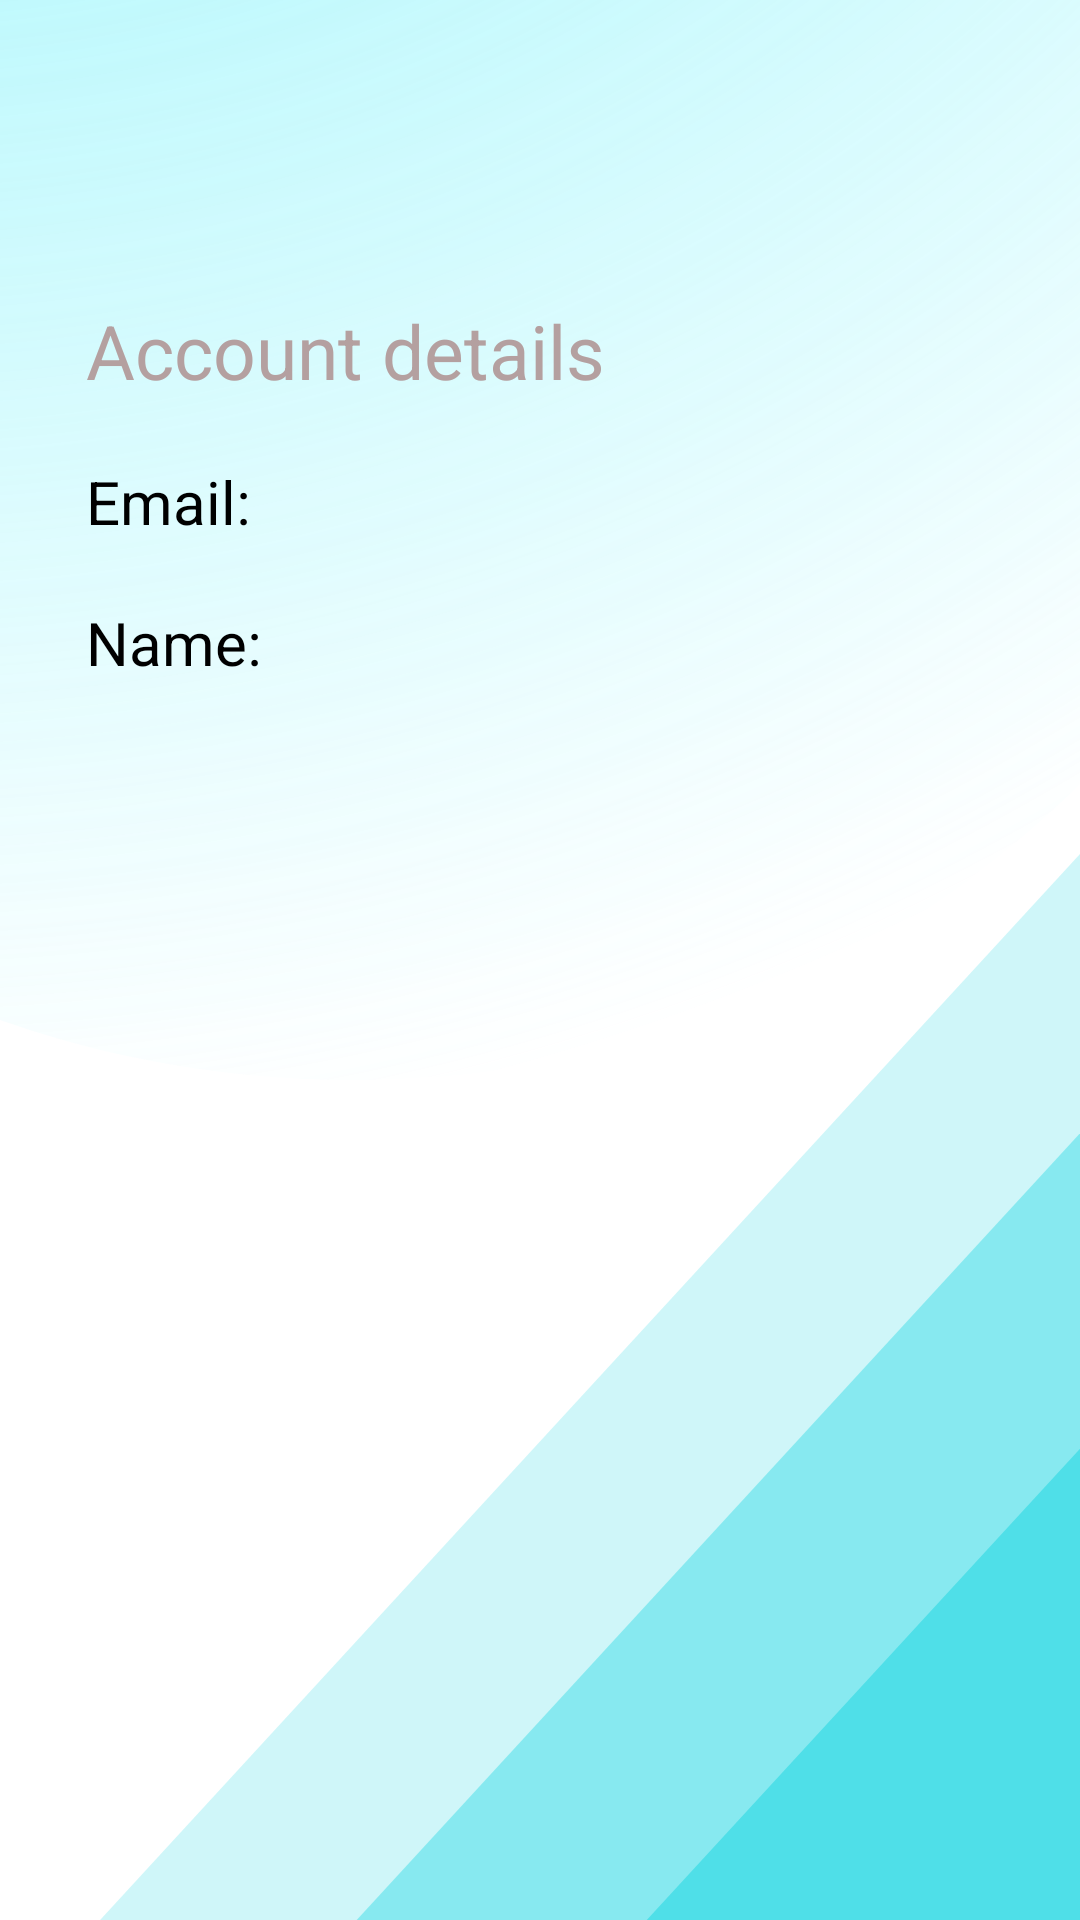

This screen was rendered from an Android layout file. Write that file and the resources it references.
<!-- AndroidManifest.xml: application theme Theme.SkiRentalCustom -->
<!-- res/layout/fragment_account_details.xml -->
<?xml version="1.0" encoding="utf-8"?>
<layout xmlns:android="http://schemas.android.com/apk/res/android"
    xmlns:tools="http://schemas.android.com/tools"
    xmlns:app="http://schemas.android.com/apk/res-auto"
    tools:context=".ui.fragments.AccountDetails">

    <data>
        <variable
            name="viewModel"
            type="com.example.skirental.viewmodels.AccountDetailsViewModel" />
    </data>

    <androidx.constraintlayout.widget.ConstraintLayout
        android:layout_width="match_parent"
        android:layout_height="match_parent"
        android:background="@drawable/ic_signin_background_gradient">

        <androidx.constraintlayout.widget.Guideline
            android:id="@+id/guidelineVerticalStart"
            android:layout_width="wrap_content"
            android:layout_height="wrap_content"
            android:orientation="vertical"
            app:layout_constraintGuide_percent="0.08"/>

        <androidx.appcompat.widget.AppCompatTextView
            android:id="@+id/tv_account_details_my_account"
            android:layout_width="wrap_content"
            android:layout_height="wrap_content"
            style="@style/NormalTextStyle"
            android:textSize="25sp"
            android:textColor="@color/color_gray_2"
            android:layout_marginTop="100dp"
            android:text="@string/account_details"
            app:layout_constraintTop_toTopOf="parent"
            app:layout_constraintStart_toStartOf="@id/guidelineVerticalStart"
            />

        <androidx.appcompat.widget.AppCompatTextView
            android:id="@+id/tv_account_details_email"
            android:layout_width="wrap_content"
            android:layout_height="wrap_content"
            style="@style/NormalTextStyle"
            android:textSize="20sp"
            android:textColor="@color/black"
            android:layout_marginTop="20dp"
            app:layout_constraintHorizontal_bias="0.0"
            android:text="@string/email"
            app:layout_constraintTop_toBottomOf="@+id/tv_account_details_my_account"
            app:layout_constraintStart_toStartOf="@id/guidelineVerticalStart"
            app:layout_constraintEnd_toEndOf="parent"
            />

        <androidx.appcompat.widget.AppCompatTextView
            android:id="@+id/tv_account_details_name"
            android:layout_width="320dp"
            android:layout_height="wrap_content"
            style="@style/NormalTextStyle"
            android:textSize="20sp"
            android:textColor="@color/black"
            android:layout_marginTop="20dp"
            app:layout_constraintHorizontal_bias="0.0"
            android:text="@string/name"
            app:layout_constraintTop_toBottomOf="@+id/tv_account_details_email"
            app:layout_constraintStart_toStartOf="@id/guidelineVerticalStart"
            app:layout_constraintEnd_toEndOf="parent"
            />

    </androidx.constraintlayout.widget.ConstraintLayout>
</layout>
<!-- resources referenced by this layout -->
<resources>
  <color name="black">#FF000000</color>
  <color name="color_gray_2">#B4A0A0</color>
  <!-- drawable ic_signin_background_gradient (drawable) -->
  <vector xmlns:android="http://schemas.android.com/apk/res/android"
      xmlns:aapt="http://schemas.android.com/aapt"
      android:width="360dp"
      android:height="640dp"
      android:viewportWidth="360"
      android:viewportHeight="640">
    <group>
      <clip-path
          android:pathData="M0,0h360v640h-360z"/>
      <path
          android:pathData="M0,0h360v640h-360z"
          android:fillColor="#ffffff"/>
      <path
          android:pathData="M498.5,134L1149.32,842H-152.318L498.5,134Z"
          android:strokeAlpha="0.3"
          android:fillColor="#48DEE8"
          android:fillAlpha="0.264"/>
      <path
          android:pathData="M544.5,177L1195.32,885H-106.318L544.5,177Z"
          android:strokeAlpha="0.6"
          android:fillColor="#48DEE8"
          android:fillAlpha="0.528"/>
      <path
          android:pathData="M603.5,218L1254.32,926H-47.318L603.5,218Z"
          android:fillColor="#48DEE8"
          android:fillAlpha="0.88"/>
      <path
          android:pathData="M-221,36.5a338,323.5 0,1 0,676 0a338,323.5 0,1 0,-676 0z"
          android:fillAlpha="0.8">
        <aapt:attr name="android:fillColor">
          <gradient 
              android:gradientRadius="803.035"
              android:centerX="-42"
              android:centerY="-417.5"
              android:type="radial">
            <item android:offset="0" android:color="#FF5BEFF9"/>
            <item android:offset="1" android:color="#0053E7F0"/>
          </gradient>
        </aapt:attr>
      </path>
    </group>
  </vector>
  <string name="account_details">Account details</string>
  <string name="email">Email:</string>
  <string name="name">Name:</string>
  <style name="NormalTextStyle" parent="">
          <item name="fontFamily">@font/alice</item>
          <item name="android:textColor">@color/color_dark_blue</item>
          <item name="android:textSize">18sp</item>
          <item name="android:gravity">start</item>
  
      </style>
  <style name="Theme.SkiRentalCustom" parent="Theme.MaterialComponents.DayNight.DarkActionBar">
          
          <item name="colorPrimary">@color/custom_primaryColor</item>
          <item name="colorPrimaryVariant">@color/custom_primaryDarkColor</item>
          <item name="colorOnPrimary">@color/white</item>
          
          <item name="colorSecondary">@color/custom_secondaryDarkColor</item>
          <item name="colorSecondaryVariant">@color/custom_secondaryLightColor</item>
          <item name="colorOnSecondary">@color/black</item>
          
          <item name="android:statusBarColor" tools:targetApi="l">?attr/colorPrimaryVariant</item>
          
      </style>
  <color name="color_dark_blue">#0f3152</color>
  <color name="custom_primaryColor">#00e5ff</color>
  <color name="custom_primaryDarkColor">#00b2cc</color>
  <color name="white">#FFFFFFFF</color>
  <color name="custom_secondaryDarkColor">#808d94</color>
  <color name="custom_secondaryLightColor">#e1eff7</color>
</resources>
